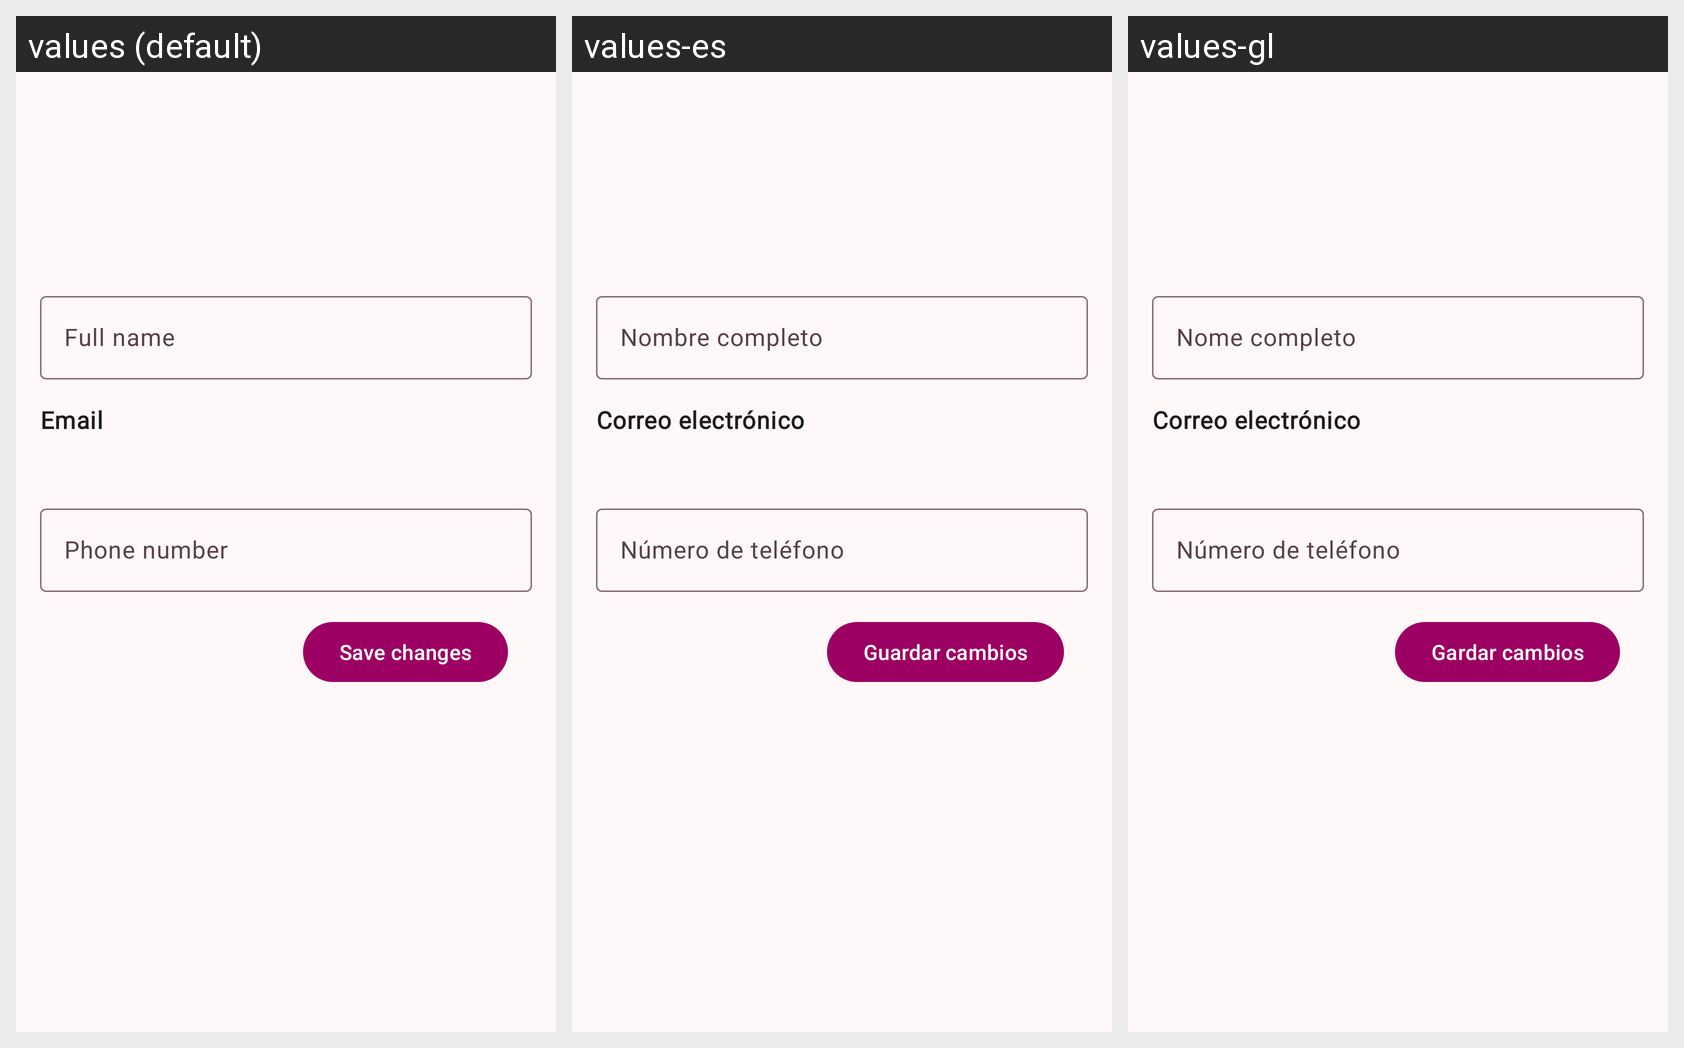

For this localized Android screen grid, give each drawn string resource with its value in every locale shown.
Android screen res/layout/fragment_profile.xml rendered under 3 locales, left to right: values (default), values-es, values-gl. Device: Nexus 5 (rendered at 1080×1920; each locale shown at half size, 540×960, under a caption strip naming it); theme Theme.BiblioFinder.
Strings drawn on this screen, with the default value and each locale's value (text and hints the layout hard-codes, and strings that could not be matched under every locale, appear in the picture but are not listed):

full_name
  values: Full name
  values-es: Nombre completo
  values-gl: Nome completo

email
  values: Email
  values-es: Correo electrónico
  values-gl: Correo electrónico

phone_number
  values: Phone number
  values-es: Número de teléfono
  values-gl: Número de teléfono

save_changes
  values: Save changes
  values-es: Guardar cambios
  values-gl: Gardar cambios
